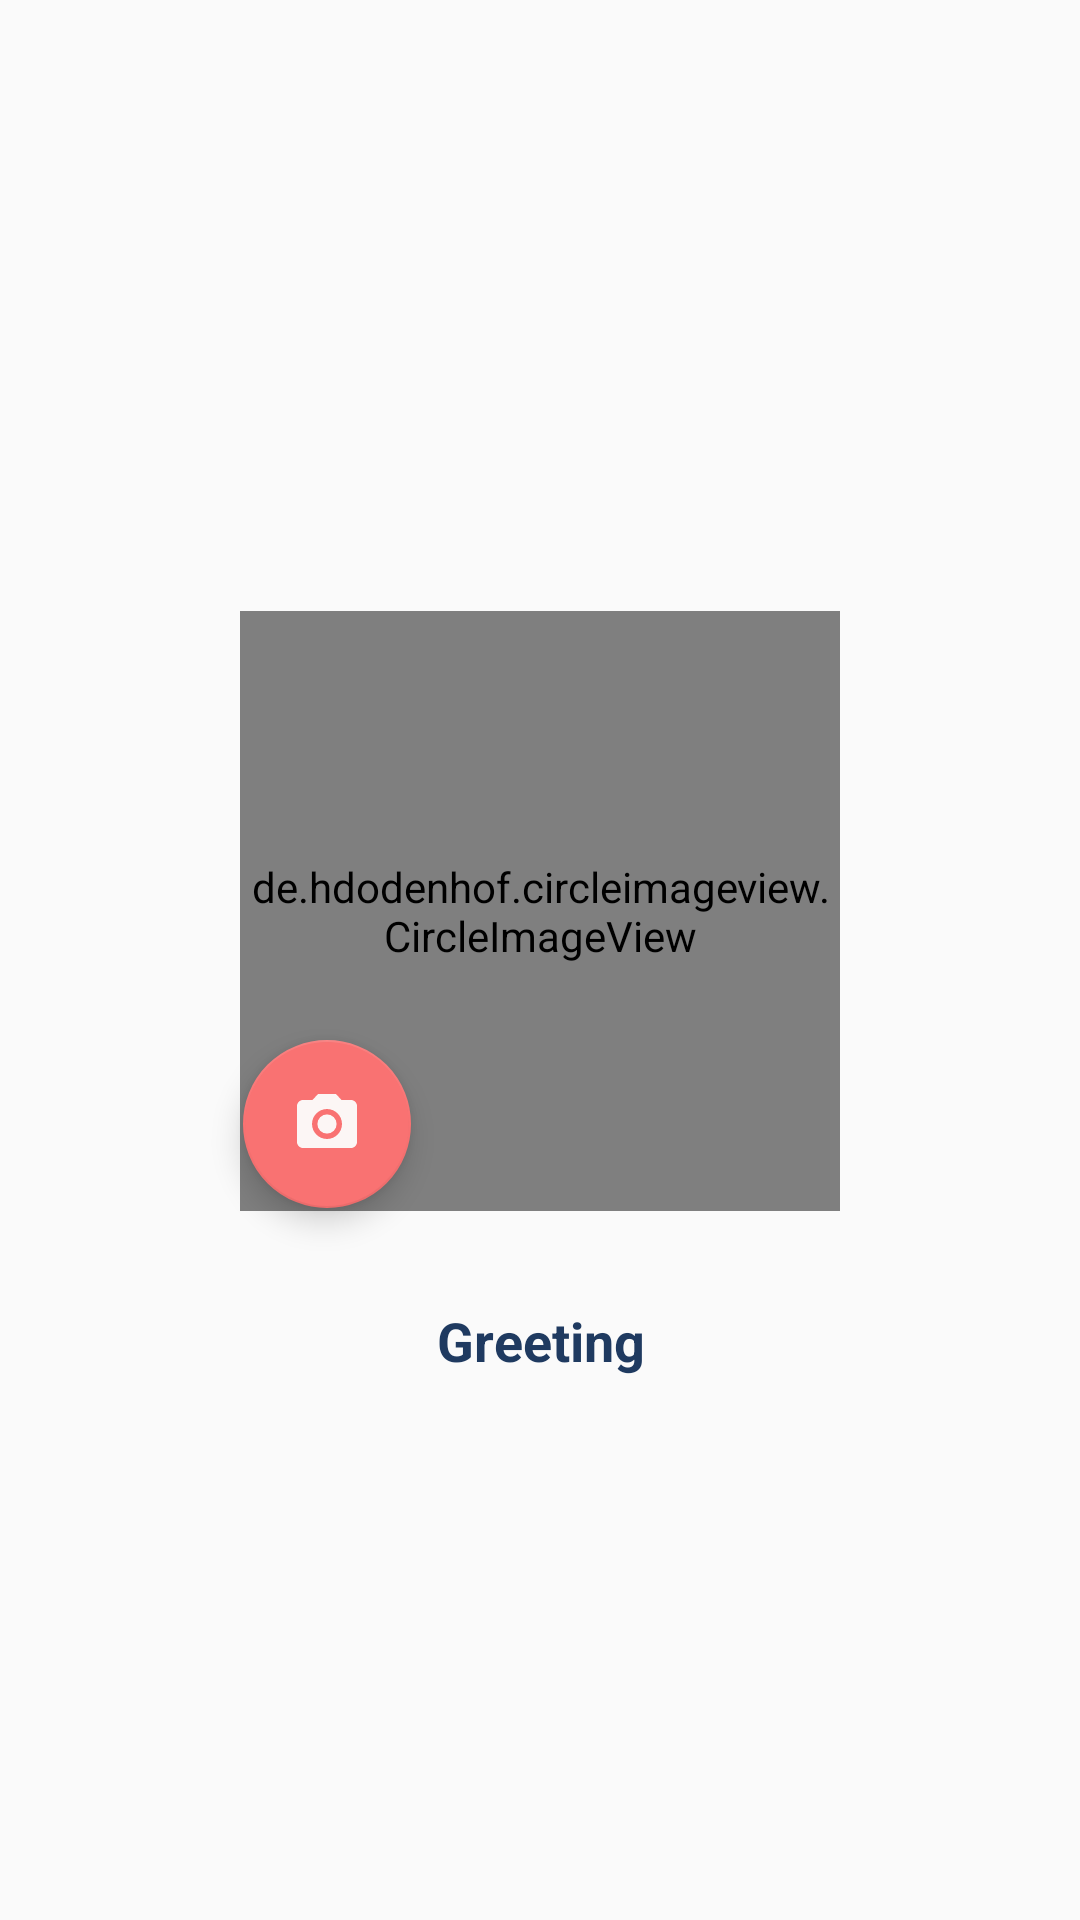

This screen was rendered from an Android layout file. Write that file and the resources it references.
<!-- AndroidManifest.xml: application theme AppTheme -->
<!-- res/layout/content_account_activity.xml -->
<?xml version="1.0" encoding="utf-8"?>
<LinearLayout xmlns:android="http://schemas.android.com/apk/res/android"
    xmlns:app="http://schemas.android.com/apk/res-auto"
    xmlns:tools="http://schemas.android.com/tools"
    android:layout_width="match_parent"
    android:layout_height="match_parent"
    android:orientation="vertical"
    android:gravity="center"
    android:fitsSystemWindows="true"
    android:id="@+id/content_account_activity"
    tools:context=".views.AccountActivity" >

    <RelativeLayout
        android:layout_width="wrap_content"
        android:layout_height="wrap_content"
        android:padding="16dp">

        <de.hdodenhof.circleimageview.CircleImageView
            android:id="@+id/imageView"
            android:layout_width="200dp"
            android:layout_height="200dp"
            android:layout_centerInParent="true"
            android:src="@drawable/no_avatar" />

        <LinearLayout
            android:layout_width="230dp"
            android:layout_height="230dp"
            android:layout_centerInParent="true">
            <android.support.design.widget.FloatingActionButton
                android:id="@+id/fabImage"
                android:layout_width="wrap_content"
                android:layout_height="wrap_content"
                android:layout_gravity="bottom|end"
                android:layout_margin="16dp"
                app:srcCompat="@drawable/ic_camera" />
        </LinearLayout>

    </RelativeLayout>

    <LinearLayout
        android:layout_width="wrap_content"
        android:layout_height="wrap_content"
        android:orientation="vertical" >

        <TextView
            android:id="@+id/greetingText"
            android:layout_width="wrap_content"
            android:layout_height="wrap_content"
            android:textAlignment="center"
            android:textColor="@color/colorPrimary"
            android:textStyle="bold"
            android:layout_marginBottom="8dp"
            android:layout_gravity="center_horizontal"
            android:textAppearance="@style/TextAppearance.AppCompat.Medium"
            android:text="Greeting" />

        <android.support.v7.widget.RecyclerView
            android:id="@+id/quote_recycler_view"
            android:layout_width="wrap_content"
            android:layout_height="wrap_content"
            tools:listitem="@layout/quote_item" />

    </LinearLayout>

</LinearLayout>
<!-- res/layout/quote_item.xml (included above) -->
<?xml version="1.0" encoding="utf-8"?>
<android.support.v7.widget.CardView xmlns:android="http://schemas.android.com/apk/res/android"
    xmlns:card_view="http://schemas.android.com/apk/res-auto"
    android:id="@+id/card_library"
    android:layout_gravity="center"
    android:layout_width="320dp"
    android:layout_height="wrap_content"
    android:orientation="vertical"
    card_view:cardCornerRadius="8dp"
    card_view:cardBackgroundColor="@color/colorAccent" >

    <LinearLayout
        android:layout_width="match_parent"
        android:layout_height="match_parent"
        android:orientation="vertical"
        android:padding="16dp"
        android:layout_gravity="center" >

        <TextView
            android:id="@+id/quote_item_quote"
            android:layout_width="match_parent"
            android:layout_height="wrap_content"
            android:textAlignment="center"
            android:text="@string/quote"
            android:textColor="@color/colorWhite"
            android:textStyle="italic"
            android:textAppearance="@style/TextAppearance.AppCompat.Medium" />

        <TextView
            android:id="@+id/quote_item_author"
            android:layout_width="match_parent"
            android:layout_height="wrap_content"
            android:layout_marginTop="8dp"
            android:textAlignment="center"
            android:text="@string/author"
            android:textColor="@color/colorWhite"
            android:textAppearance="@style/TextAppearance.AppCompat.Caption" />

    </LinearLayout>

</android.support.v7.widget.CardView>
<!-- resources referenced by this layout -->
<resources>
  <color name="colorAccent">#F97272</color>
  <color name="colorPrimary">#1F3A60</color>
  <color name="colorWhite">#FCF6F5</color>
  <!-- drawable ic_camera (drawable) -->
  <vector android:height="24dp" android:tint="@color/colorWhite"
      android:viewportHeight="24.0" android:viewportWidth="24.0"
      android:width="24dp" xmlns:android="http://schemas.android.com/apk/res/android">
      <path android:fillColor="@color/colorWhite" android:pathData="M12,12m-3.2,0a3.2,3.2 0,1 1,6.4 0a3.2,3.2 0,1 1,-6.4 0"/>
      <path android:fillColor="@color/colorWhite" android:pathData="M9,2L7.17,4L4,4c-1.1,0 -2,0.9 -2,2v12c0,1.1 0.9,2 2,2h16c1.1,0 2,-0.9 2,-2L22,6c0,-1.1 -0.9,-2 -2,-2h-3.17L15,2L9,2zM12,17c-2.76,0 -5,-2.24 -5,-5s2.24,-5 5,-5 5,2.24 5,5 -2.24,5 -5,5z"/>
  </vector>
  <string name="author">Author</string>
  <string name="quote">Quote</string>
  <style name="AppTheme" parent="Theme.AppCompat.Light.DarkActionBar">
          <item name="colorPrimary">@color/colorPrimary</item>
          <item name="colorPrimaryDark">@color/colorPrimaryDark</item>
          <item name="colorAccent">@color/colorAccent</item>
      </style>
  <color name="colorPrimaryDark">#072958</color>
</resources>
